pico-8 play session: no input (idle)

[t = 1 s] idle ~1s (no d-pad/buttons)
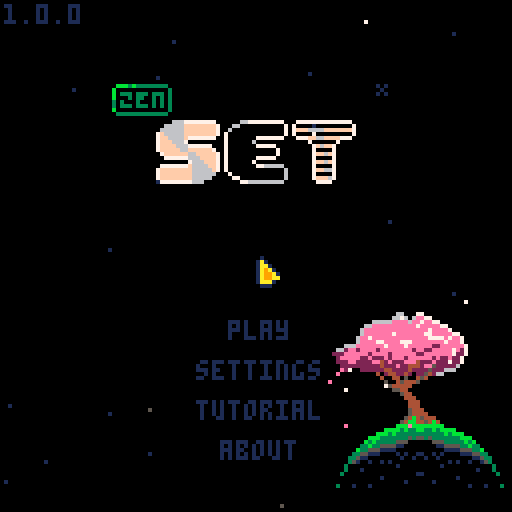
[t = 2 s] idle ~2s (no d-pad/buttons)
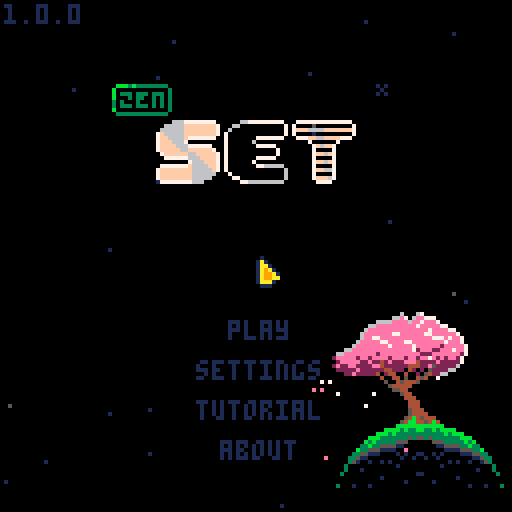
[t = 4 s] idle ~4s (no d-pad/buttons)
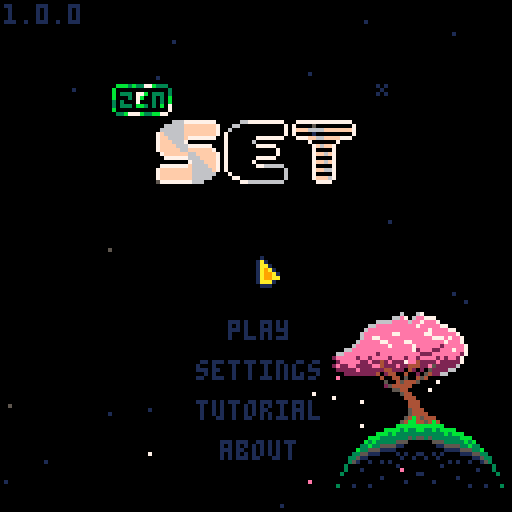
[t = 6 s] idle ~6s (no d-pad/buttons)
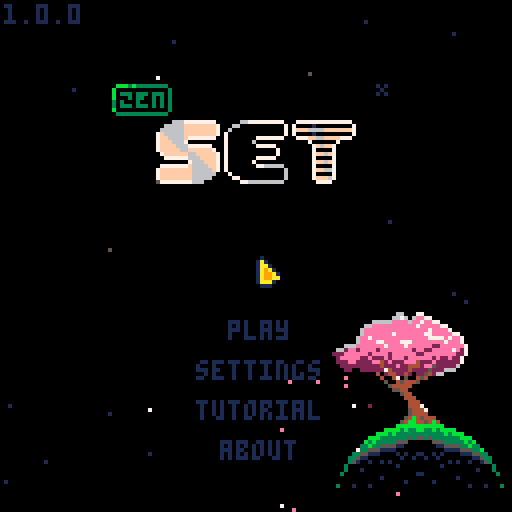
[t = 8 s] idle ~8s (no d-pad/buttons)
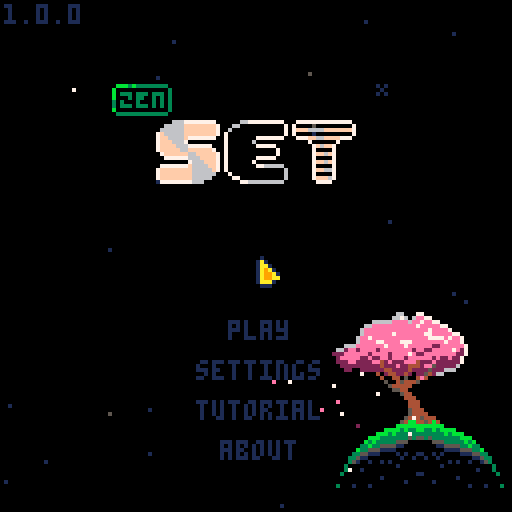

pico-8 cartridge
version 42
__lua__
-- set
-- 2026-02-10
-- same as 0.0.0
-- happy birthday ryan
ver="1.0.0"

-- constants
card_w=29
card_h=17
card_f_tm=15

str_t_min=30
str_t_max=100
str_t_shn=20

c_pal_idx=1
c_pals={
	{8,11,13,2,3,5},
	{8,9,10},
	{1,5,6}
}

mode="title"
g_seed=-29

g_idx=0

allow_skip=false

-- settings
s_idx=nil
s_time=true
s_posb=true
s_aest=true

logo_t=0
uits,uitf=0,0
mx,my,lmx,lmy=-1,-1,-1,-1
is_m=false

tit_idx=0
tit_tm=-10
tit_l_tm=-1 -- load time

effs={}
leafs={}
stars={}


function _init()
	printh("===== start set =====")
	poke(0x5f2d,1)
	
	mx,my=stat(32),stat(33)
	lmx,lmy=mx,my
	
	init_stars()
	music(0)
	
	//testing
	--[[
	init_game()
	for i=1,27 do
	add(n_sets,{
			cards[rand(1,12)],
			cards[rand(1,12)],
			cards[rand(1,12)]
		})
	end
	init_garden()
	]]--
end

function _draw()
	cls()
	
	draw_bk()

	if logo_t<90 then
		draw_logo()
		return
	end
	
	if mode=="title" then
		draw_title()
	elseif mode=="game" then
		draw_game()
		draw_effs()
	elseif mode=="tutorial" then
		draw_tut()
	elseif mode=="about" then
		draw_about()
	elseif mode=="garden" then
		draw_garden()
	end
	
	if(is_m)draw_mouse()
end

function _update()
	uits=(uits+0.1)%30
	uitf=(uitf+0.2)%30
	
	update_bk()
	
	if logo_t<90 then
		logo_t+=1
		if btnp(❎) then
			if logo_t<30 then
				logo_t=30
			elseif logo_t<75 then
				logo_t=75
			end
		end
		return
	end
	
	mx,my=stat(32),stat(33)
	if lmx!=mx or lmy!=my then
		is_m=true
	elseif btn()>0 then
		is_m=false
		uitr()
	end
	lmx,lmy=mx,my
	
	if btnp(⬅️) or
				btnp(➡️) or
				btnp(⬆️) or
				btnp(⬇️) then
		sfx(3,-1,0,8)
	end
	
	if s_idx!=nil then
		update_settings()
	elseif mode=="title" then
		update_title()
	elseif mode=="game" then
		update_game()
		update_effs()
	elseif mode=="tutorial" then
		update_tut()
	elseif mode=="about" then
		update_ab()
	elseif mode=="garden" then
		update_garden()
	end
end

function draw_logo()
	//line(64,0,64,127,1)
	if logo_t>15 and logo_t<75 then
		spr(120,32,60,8,1)
	end
	
	//sspr(
	//	64,56,
	//	mid(0,logo_t-30,64),8,
	//	32,60)
end

function draw_mouse()
	spr(3,mx,my)
end

function init_title()
	if mode=="game" then //or 
				//mode=="garden" then
		music(0)
	end
	mode="title"
	s_idx=nil
	tit_l_tm=-1
	g_idx=0
end

function draw_title()
	print(ver,1,1,1)
	//line(64,0,64,127,1)
	//line(54,0,54,127,1)
	//line(74,0,74,127,1)
	spr(64+max(flr(tit_tm),0)*2,
		28,21,
		2,1)
	//spr(90,40,40,6,2)
	for i=0,2 do
		spr(
			84+i*2,
			40+i*16+(i-1)*1,
			30,
			2,2)
	end
	
	if s_idx!=nil then
		draw_settings()
	else
		if tit_l_tm==-1 or 
					flr(uits)%2==0 then
		t2(
			"play",
			57,80,
			tit_idx==0 and 15 or 1,0)
		end
		if tit_l_tm==-1 then
			t2(
				"settings",
				49,90,
				tit_idx==1 and 15 or 1,0)
			t2(
				"tutorial",
				49,100,
				tit_idx==2 and 15 or 1,0)
			t2(
				"about",
				55,110,
				tit_idx==3 and 15 or 1,0)
			if not is_m then
				dhand(
					1,
					38+uits%2,
					79+tit_idx*10
				)
			end
		end
	end
end

function update_title()
	if tit_l_tm>0 then
		tit_l_tm-=1
		if(tit_l_tm==0)init_game()
		return
	end
	
	tut_idx=0
	
	if tit_tm<7 then
		tit_tm+=0.4
	else
		tit_tm=rand(30,90)*-1
	end
	
	if btnp() then
		tit_idx=max(tit_idx,0)
	end
	
	if btnp(⬇️) then
		tit_idx=min(tit_idx+1,3)
	elseif btnp(⬆️) then
		tit_idx=max(tit_idx-1,0)
	end
	
	-- mouse hover
	if is_m then
		tit_idx=-1
		if pt_m(57,80,16,5)then
			tit_idx=0
		elseif pt_m(49,90,32,5)then
			tit_idx=1
		elseif pt_m(49,100,32,5)then
			tit_idx=2
		elseif pt_m(55,110,19,5)then
			tit_idx=3
		end
	end
	
	if click() and tit_idx>=0 then
		if tit_idx==0 then
			sfx(24)
			music(-1)
		else
			sfx(3,-1,8,8)
		end
		if(tit_idx==0)tit_l_tm=45
		if(tit_idx==1)s_idx=1
		if(tit_idx==2)mode="tutorial"
		if(tit_idx==3)mode="about"
	end
end

function draw_settings()
	if mode=="game" then
		t2(
			"go back",
			51,40,
			s_idx==-1 and 15 or 1,0)

		t2(
			"get hint",
			49,50,
			s_idx==0 and 15 or 1,0)
		
		--[[
		if not p_over then
			t2(
				"end game",
				49,50,
				s_idx==0 and 15 or 1,0)
		end
		]]--
	end
		
	t2(
		"show time",
		25,70,
		s_idx==1 and 15 or 1,0)
	t2(
		s_time and "yes" or "no",
		90,70, 
		s_time and 11 or 3,0)
		
	t2(
		"show possible\n         sets",
		9,80,
		s_idx==2 and 15 or 1,0)
	t2(
		s_posb and "yes" or "no",
		90,80, 
		s_posb and 11 or 3,0)
		
	t2(
		"card style",
		21,95,
		s_idx==3 and 15 or 1,0)
	t2(
		s_aest and "pretty" or "norm",
		90,95, 
		s_aest and 11 or 3,0)
		
	t2(
		"return to title",
		35,107,
		s_idx==4 and 15 or 1,0)
	
	if not is_m then
		local hx,hy=39,39
		//if(s_idx==-1)hx,hy=39,39
		if(s_idx==0)hx,hy=39,49
		//if(s_idx==1)hx,hy=15,59
		if(s_idx==1)hx,hy=15,69
		if(s_idx==2)hx,hy=-1,79
		if(s_idx==3)hx,hy=11,94
		if(s_idx==4)hx,hy=25,106
		dhand(1,hx+uits%2,hy)
	end
end

function update_settings()
	if btnp() then
		s_idx=max(
			s_idx,
			mode=="game" and -1 or 1
		)
	end
	if btnp(⬇️) then
		s_idx=min(s_idx+1,4)
		if p_over and s_idx==0 then
			s_idx=1
		end
	elseif btnp(⬆️) then
		s_idx=max(
			s_idx-1,
			mode=="game" and -1 or 1
		)
		if p_over and s_idx==0 then
			s_idx=-1
		end
	end
	
	-- mouse hover
	if is_m then
		s_idx=-3
		if mode=="game" then
			if pt_m(49,40,32,5)then
				s_idx=-1
			elseif pt_m(49,50,32,5) then
				s_idx=0
			end
		end
		if pt_m(22,70,80,5)then
			s_idx=1
		elseif pt_m(10,80,96,11)then
			s_idx=2
		elseif pt_m(21,95,91,5)then
			s_idx=3
		elseif pt_m(35,107,60,5)then
			s_idx=4
		end
	end
	
	if click() and s_idx>=-2 then
		sfx(3,-1,16,8)
		if s_idx==-1 then
			s_idx=nil	
		elseif s_idx==0 then
			s_idx=nil
			check_cards(true)
		elseif s_idx==1 then
			s_time=not s_time
		elseif s_idx==2 then
			s_posb=not s_posb
		elseif s_idx==3 then 
				s_aest=not s_aest
		elseif s_idx==4 then
			init_title()
		end
	end
end

function draw_tut()
	//rect(0,0,127,127,1)
	if tut_idx<2 then
		local d=d_tut[tut_idx+1]
		for i=0,#d-1 do
			t2(d[i+1],1,i*6+1,13,0)
		end
		
		t2(
			"next page",
			35,122,
			1,0)
	elseif tut_idx==2 then
		t2("valid set examples",18,10,13,0)
		draw_tut_cards(1)
		t2(
			"next page",
			35,122,
			1,0)
	else
		t2("invalid set examples",18,10,13,0)
		draw_tut_cards(4)
		t2(
			"return to title",
			35,122,
			1,0)
	end
		
	if not is_m then
		dhand(1,25+uits%2,121)
	end
end

function draw_tut_cards(s)
	for j=0,2 do
		local r=tut_d[j+s]
		for i=0,#r-1 do
			local d=tut_d[j+s][i+1]
			local c=get_card(d)
			c.x=i*card_w+i*3+18
			c.y=j*card_h+j*15+20
			draw_card(c)
		end
	end
end

function update_tut()
	if click() then
		sfx(3,-1,8,8)
		if tut_idx<3 then
			tut_idx+=1
		else
			mode="title"
		end
	end
end

function draw_about()
	t2(
		"return to title",
		35,122,
		1,0)
	if not is_m then
		dhand(1,25+uits%2,121)
	end
	
	for i=0,#d_ab-1 do
		t2(d_ab[i+1],1,i*6+1,13,0)
	end
end

function update_ab()
	if click() then
		sfx(3,-1,8,8)
		mode="title"
	end
end
-->8
-- game

function init_game()
	music(16)
	for e in all(effs)do
		del(effs,e)
	end
	for d in all(deck)do
		del(deck,d)
	end
	for c in all(cards)do
		del(cards,c)
	end
	for s in all(n_sets)do
		del(n_sets,s)
		del(n_sets,s)
	end

	mode="game"
	game_st_tm=time()
	game_tm=game_st_tm
	
	g_idx=0 -- game idx
	r_idx=0 -- garden idx
	cards={}
	deck={}
	hint_sets={} -- hints
	//n_set=0	-- num sets made
	n_sets={}
	n_sel=0 -- num selected
	card_off_y=30
	
	sh_tm=0 -- shake time
	n_av_set=0 -- available sets
	p_over=false
	p_over_t=60
	
	local id=1
	for n=1,3 do
	for s in all({5,6,7}) do
	for f in all({0,1,2}) do
	for c in all({1,2,3}) do
		add(deck,{
			n=n,s=s,f=f,c=c,
			id=id
		})
		id+=1
	end end end end
	
	for i=0,11 do
		add(cards,get_deck_card(i*5))
		add_f_card(
			5,5,
			(i%4)*card_w+(i%4)*3+card_w/2,
			flr(i/4)*card_h+card_off_y,
			i*5,
			32
		)
	end
	
	move_cards()
	check_cards(false)
end

function draw_game()
	//rect(0,0,127,127,1)
	
	-- deck
	local dw=#deck>0 and 12 or 20
	if(g_idx==0)pal(7,15)
	rect(
		3,3,
		3+dw,#cards==21 and 9 or 11,
		7
	)
	rectfill(1,1,1+dw,9,0)
	rect(1,1,1+dw,9,7)
	if #deck>0 then
		print(#deck,4,3,7)
	else
		print("fin?",4,3,7)
	end
	pal()
	
	-- settings gear
	spr(
		s_idx!=nil and 18 or 
		g_idx==1 and 17 or 16,
		100,2
	)
	
	-- complete sets
	if(g_idx==2)pal(7,15)
	rect(
		114,3,
		126,#cards==21 and 9 or 11,
		7
	)
	rectfill(112,1,124,9,0)
	rect(112,1,124,9,7)
	print(#n_sets,115,3,7)
	pal()

	-- time	
	if s_time then
		local ts=ftime(game_tm)
		print(ts,64-(#ts*4)/2,3)
	end
	
	if not p_over then
		if s_posb and #cards<21 then
			t2(
				"possible sets:"..n_av_set,
				1,card_off_y-7,1,0)
		end
	
		if s_idx==nil then
			for n=0,#cards-1 do
				local i=n%4
				local j=flr(n/4)
				draw_card(cards[n+1])
			end
		end
	end
	
	if s_idx!=nil then
		draw_settings()
	end
	
	
	if #cards<21 then
		if is_m then
			print(
				"mouse:move         mouse:toggle",
				1,122,
				1
			) 
		else
		print(
			"⬆️⬇️⬅️➡️:move         ❎:toggle",
			1,122,
			1
		) 
		end
	end
	
	if not is_m then
		local hx,hy=5,10
		if g_idx==1 then
			hx,hy=102,10
		elseif g_idx==2 then
			hx,hy=112,10
		elseif g_idx>2 then
			local i=(g_idx-3)%4
			local j=flr((g_idx-3)/4)
			hx=i*card_w+i*3+14
			hy=j*card_h+j*3+card_off_y+card_h-1
		end

		if s_idx==nil then
			dhand(2,hx,hy+uits%2)
		end
	end
	
	if p_over and #effs==0 and
				s_idx==nil then
		if #n_sets==27 or 
					(#deck==0 and n_av_set==0) then
			t2("you win",51,60,1,0)
		else
			t2("game over",47,60,1,0)
		end
	end
end

function draw_card(c)
	if c=="dead" or c.t>0 then
		return
	end
	
	local cx=c.x+flr(c.sh_tm/2)%2
	local cy=c.y
	
	if c.ht_tm>0 and 
				flr(c.ht_tm/8)%2==0 then
		rectfill(
			cx,cy,
			cx+card_w,cy+card_h,
			7
		)
		return
	end
	
	if c.idx==g_idx-3 then
		rectfill(
			cx,cy,
			cx+card_w,cy+card_h,
			1
		)
	end
	
	rect(
		cx,cy,
		cx+card_w,cy+card_h,
		7
	)
	
	local cp=c_pals[c_pal_idx]	
	pal(15,c.idx==g_idx-3 and 1 or 0)
	for i=0,c.n-1 do
		local ccx=cx+card_w/2-3-(c.n-1)*4.5+i*9
		local ccy=cy+1
		local ccs=c.s+3*c.f
		if(s_aest)ccs+=32
		
		-- outline
		pal(6,c.idx==g_idx-3 and 1 or 0)
		pal(7,c.idx==g_idx-3 and 1 or 0)
		
		ospr(ccs,ccx,ccy,1,2)
		
		--card sprite
		pal(7,cp[c.c])
		pal(6,cp[c.c+3])
		spr(
			ccs,
			ccx,ccy,
			1,2)
	end
	pal()
	
	if c.sel then
		local o=flr(uitf)%3-1
		spr(14,cx-o,cy-o)
		spr(15,cx+card_w-7+o,cy-o)
		spr(30,cx-o,cy+card_h-7+o)
		spr(31,
			cx+card_w-7+o,
			cy+card_h-7+o)
	end
end

function update_game()
	if not p_over then
		game_tm=time()-game_st_tm
	else
		goto after_auto
	end
	
	-- update cards
	for c in all(cards)do
		if c!="dead" then
			if(c.sh_tm>0)c.sh_tm-=1
			if(c.ht_tm>0)c.ht_tm-=1
			if c.t>0 then
				c.t-=1
				if c.t==1 then
					sfx(3,-1,0+rand(0,2)*8,8)
				end
			end
		end
	end
	
	auto_clk=false
	if allow_skip and btn(🅾️) then
		update_auto()
		goto after_auto
	end
	
	--button inputs
	if btnp(➡️) then
		g_idx=min(g_idx+1,#cards-1+3)
	elseif btnp(⬅️) then
		g_idx=max(g_idx-1,0)
	elseif btnp(⬇️) then
		if g_idx==0 then
			g_idx=3
		elseif g_idx<3 then
			g_idx=5
		elseif g_idx<#cards-1 then
			g_idx=min(g_idx+4,#cards+3)
		end
	elseif btnp(⬆️) then
		g_idx=max(g_idx-4,0)
	end
	
	-- mouse hovering
	if is_m then
		g_idx=-1
		if pt_m(1,1,20,9) then
			g_idx=0
		elseif pt_m(97,1,8,8) then
			g_idx=1
		elseif pt_m(112,1,120,9) then
			g_idx=2
		end
		
		for i=1,#cards do
			local c=cards[i]
			//c.h=false
			if c.t==0 and
						c!="dead" and
						pt_m(c.x,c.y,
											card_w,card_h) then
				g_idx=c.idx+3
			end
		end
	end
	
	::after_auto::
	
	if p_over then
		g_idx=2
		//g_idx=min(g_idx,1)
		//g_idx=min(g_idx,2)
		if p_over_t==60 then
			-- consider a delay
			-- before this runs
			if #n_sets==27 or 
					(#deck==0 and n_av_set==0) then
				sfx(5)
				music(-1)
			else
				sfx(6)
				music(-1)
			end
		elseif p_over_t==0 then
			init_garden()
			music(0)
		end
		p_over_t-=1
		return
	end
	
	-- click deck
	if g_idx==0 and click() then
		if #deck==0 then
			p_over=true
		elseif #effs==0 and 
									#cards<21 then
			for i=0,2 do
				add(cards,get_deck_card(i*5))
					add_f_card(
					5,5,
					(i%4)*card_w+(i%4)*3+card_w/2,
					4*card_h+card_off_y,
					i*5,
					32
				)
			end
			move_cards()
			check_cards(false)
			sfx(3,-1,8,8)
		end
	end
	
	-- click settings
	if g_idx==1 and click() then
		//printh("clicked set todo")
		s_idx=-1
		sfx(3,-1,16,8)
	end
	
	-- click set
	if g_idx==2 and click() then
		printh("clicked set todo")
		init_garden()
	end
	
	-- click cards
	local can_check=false
	local c=cards[g_idx-2]
	if g_idx>2 and c!=nil and
				c!="dead" and c.t==0 and 
				click() then
		if c.sel then
			c.sel=false
			n_sel-=1
			sfx(3,-1,16,8)
		elseif n_sel<3 then
			can_check=true
			c.sel=true
			n_sel+=1
			if(n_sel<3)sfx(3,-1,8,8)
		end
	end
	
	if n_sel==3 and can_check then
		check_sel()
		g_idx=min(g_idx,#cards+2)
		if #n_sets==27 or 
					(#deck==0 and
						n_av_set==0) then
			p_over=true
		end
	end
end

function get_card(c)
	return {
		n=c.n,
		s=c.s,
		f=c.f,
		c=c.c,
		id=c.id,
		idx=-1,
		sel=false,
		sh_tm=0,
		ht_tm=0,
		t=0
	}
end

function get_deck_card(toff)
	local i=rand(1,#deck)
	local dc=deck[i]
	deli(deck,i)
	
	local c=get_card(dc)
	c.t=card_f_tm+toff
	return c
end

function move_cards()
	card_off_y=30
	if #cards==18 then
		card_off_y=20
	elseif #cards==21 then
		card_off_y=10
	end
	
	for n=0,#cards-1 do
		local c=cards[n+1]
		if c!="dead" then
			local i=n%4
			local j=flr(n/4)
			c.x=i*card_w+i*3+1
			c.y=j*card_h+j*3+card_off_y
			c.idx=n
		end
	end
end

function check_sel()
	printh("checking selection")
	local sel={}
	for i=1,#cards do
		if cards[i].sel then
			add(sel,i)
			cards[i].sel=false
		end
	end

	local is_set=check_set(
		cards[sel[1]],
		cards[sel[2]],
		cards[sel[3]]
	)
	
	if is_set then
		add(n_sets,{
			cards[sel[1]],
			cards[sel[2]],
			cards[sel[3]]
		})
		
		for i=#sel,1,-1 do
			local c=cards[sel[i]]
			add_f_card(
				c.x,c.y,
				122,
				5,
				0,
				48
			)
		end
	
		if #cards>12 then
			for i=#sel,1,-1 do
				deli(cards,sel[i])
			end
		else 
			for i=#sel,1,-1 do
				if #deck>0 then
					add_f_card(
						5,5,
						cards[sel[i]].x,
						cards[sel[i]].y,
						i*5,
						32
					)
					cards[sel[i]]=get_deck_card(i*5)
				else
					cards[sel[i]]="dead"
				end
			end
		end
		
		//n_set+=1
		move_cards()
		check_cards(false)
		sfx(4)
	else
		sh_tm=20
		for i=#sel,1,-1 do
			cards[sel[i]].sel=false
			cards[sel[i]].sh_tm=20
		end
		sfx(6)
	end
	
	n_sel=0
end

function check_set(c1,c2,c3)
	if c1=="dead" or
				c2=="dead" or
				c3=="dead" then
		return false
	end
	
	local is_set=true
	for k in all({"n","s","f","c"})do
		//loga({"checking key",k})
		//loga({" ",c1[k],c2[k],c3[k]})
		if c1[k]!=c2[k] and
					c1[k]!=c3[k] and
					c2[k]!=c3[k] then
			//loga({"  all diff for",k})
		elseif c1[k]==c2[k] and
									c2[k]==c3[k] then
			//loga({"  all same for",k})
		else
			//loga({"  not vald for",k})
			return false
		end
	end
	
	return true
end


function check_cards(show)
	hint_sets={} --testing
	
	local g={}
	for i=1,#cards do
	for j=i+1,#cards do
	for k=j+1,#cards do 
		add(g,{i,j,k})
	end end end

	local n=0
	//local f={}
	for i in all(g) do
		//loga({i,unpack(g[i])})
		if check_set(
						cards[i[1]],
						cards[i[2]],
						cards[i[3]]
		) then
			n+=1
			add(hint_sets,{
				cards[i[1]],
				cards[i[2]],
				cards[i[3]]
			})
			
			//debugging
			loga({
				"  set",
				cards[i[1]].idx,
				cards[i[2]].idx,
				cards[i[3]].idx
			})
		end
	end
	n_av_set=n
	//loga({"checked all",n})
	
	if show then
		local i=rand(1,#hint_sets)
		local c=hint_sets[i][1]
		c.ht_tm=90
	end
	//loga({"nnnn",#g})
end

auto_t=0
auto_s=nil
auto_s_idx=0
auto_clk=false
function update_auto()
	//auto_clk=false
	if #effs>0 then
		return
	end
	
	if auto_t>0 then
		auto_t-=1
		return
	else
		auto_t=2
	end
	
	printh("==running auto==") 
	
	if auto_s==nil then
		if #hint_sets>0 then
			local i=rand(1,#hint_sets)
			auto_s=hint_sets[i]
			loga({"auto: use hint",i})
			//deli(hint_sets,i)
		else
			g_idx=0
			auto_clk=true
			loga({"auto: click deck"})
			return
		end
	end
	
	if auto_s_idx<3 then
		auto_s_idx+=1
		local c=auto_s[auto_s_idx]
		g_idx=c.idx+3
		auto_clk=true
		loga({"auto: sel",c.idx})
		
		if auto_s_idx==3 then
			auto_s=nil
			auto_s_idx=0
			loga({"auto: reset"})
		end
	end
end
-->8
-- effects

function draw_effs()
	for e in all(effs)do
		e.draw(e)
	end
end

function update_effs()
	for e in all(effs)do
		e.update(e)
	end
end

function add_f_card(x1,y1,x2,y2,toff,s)
	add(effs,{
		x1=x1,
		y1=y1,
		x2=x2,
		y2=y2,
		s=s,
		t=card_f_tm+toff,
		draw=draw_f_card,
		update=update_f_card
	})		
end

function draw_f_card(f)
	if f.t<=card_f_tm then
		local d=(card_f_tm-f.t)/card_f_tm
		
		//pal(7,(f.t%8)+8)
		spr(
			f.s+(f.t*0.5)%4,
			f.x1+(f.x2-f.x1)*d,
			f.y1+(f.y2-f.y1)*d
		)
		//pal()
	end
end

function update_f_card(f)
	f.t-=1
	if(f.t==0)del(effs,f)
end

l_cols={14,14,14,14,7,7,7,2}
function add_leaf()
	add(leafs,{
		x=rand(80,115),
		y=rand(88,95),
		dx=rnd(),
		dy=rnd(),
		c=l_cols[rand(1,#l_cols)],
		t=rand(60,300)
	})	
end

function draw_leaf(l)
	pset(l.x,l.y,l.c)
end

function update_leaf(l)
	l.x-=l.dx*0.5
	l.y+=l.dy*0.5
	l.t-=1
	
	if l.t==0 then
		del(leafs,l)
	end
end

bk_t=0
function draw_bk()
	//rect(0,0,127,127,1)
	draw_stars()
	
	if mode!="garden" then
		spr(
			flr(bk_t)==0 and 139 or 171,
			80,78,
			5,2
		)
		spr(137,94,90,2,2)
		spr(167,81,106,3,2)
		spr(167,105,106,3,2,true)
		//spr(128,81,106,3,3)
		//spr(128,105,106,3,3,true)
	
		for l in all(leafs)do
			draw_leaf(l)
		end
	end
end

function update_bk()
	update_stars()
	
	bk_t+=0.03
	if(bk_t>2)bk_t=0
	
	if rand(0,100)<20 then
		add_leaf()
	end
	
	for l in all(leafs)do
		update_leaf(l)
	end
end

function init_stars()
	for s in all(stars)do
		del(stars,s)
	end
	
	local ns=rand(20,30)
	for i=1,ns do
		local rx=rand(0,127)
		local ry=rand(0,127)
		add(stars,{
			x=rx,y=ry,
			s=rnd()<0.2 and 47 or nil,
			t=rand(str_t_min,str_t_max)
		})
	end
end

function draw_stars()
	for s in all(stars)do
		if s.t>str_t_shn then
			pal(7,1)
		elseif s.t<str_t_shn/2-4 or
									s.t>str_t_shn/2+4 then
			pal(7,5)
		end
		if s.s==nil then
			pset(s.x,s.y,7)
		else
			spr(47,s.x-1,s.y-1)
		end
		pal()
	end
end

function update_stars()
	for s in all(stars)do
		s.t-=1
		if s.t==str_t_shn and
					rnd()<0.5 then
			s.t=0
		end
		if s.t==0 then
			s.t=rand(str_t_min,str_t_max)
		end
	end
end
-->8
-- garden

function init_garden()
	mode="garden"
	r_idx=0
	l_r_idx=0
	if(#n_sets>0)r_idx=1
end

function draw_garden()
	//line(64,0,64,127,1)
	//line(0,64,127,64,1)
	//rect(0,0,127,127,1)
	
	t2(
		p_over and "return to title" or "go back",
		12,120,
		r_idx==0 and 15 or 1,0)
	if r_idx==0 then
		dhand(1,1+flr(uits)%2,119)
	end
	
	//rect(40,40,87,87,1)
	pal(15,0) --testing
	spr(128,40,40,3,3)
	spr(128,64,40,3,3,true)
	spr(131,40,64,3,3)
	spr(131,64,64,3,3,true)
	pal()
	
	for i=1,#n_sets do
		local a=i/-28+0.25
		pset(
			64+cos(a)*24,
			64+sin(a)*24,
			7
		)
		if i==r_idx then
			circ(
				64+cos(a)*24,
				64+sin(a)*24,
				flr(uits)%2==0 and 3 or 5,
				7)
		end
	end
	
	spr(181,59,32)
	if r_idx>0 then 
		srand(g_seed)
		draw_flower()
		srand(time())
		
		draw_dna()
	end
end

function draw_flower()	
	local flrx,flry=105,32
	
	pset(flrx,flry,7)
	
	//fillp(▒)
	rect(
		flrx-15,flry-23,
		flrx+15,flry+7,
		5
	)
	fillp()
	spr(135,flrx-8,flry)
	spr(135,flrx,flry,1,1,true)
	pal(15,0)
	spr(224,flrx-15,flry+7,4,1)
	pal()
	
	-- pedals and pistol
	local npd=rand(1,10)	--n pedls
	//local npd=rand(1,2)	--n pedls
	
	local pdl=rand(4,10)	--pdl l
	local pdt=rand(5,9)	--pdl thk
	local nps=rand(0,10)	--n pistl
	local psr=rand(1,4)		--pstl r
	local psc=rand(2,15)	--pstl c
	
	-- petal colors
	local pdcs={}
	local nc=1 -- n pet cols
	if npd<3 then
		nc=rand(2,pdt)
	elseif npd>3 then
		nc=rand(2,3)
	end
	for _=1,nc do
		add(pdcs,rand(2,15))
	end
	
	-- stems
	local stms={}
	local ns=rand(1,2) --n stem
	if npd<3 and rnd()>0.5 then
		ns+=rand(1,2)
	end
	for _=1,ns do
		add(stms,{
			sh=rand(10,20), --stem h
			nw=rand(0,5),			--n wave
			ww=rand(0,5),			--wave w
			sb=rand(-10,10) --stm bnd
		})
	end
	
	if g_seed != l_g_seed then
		loga({
			"\ncreating flower:",
			g_seed
		})
		loga({" num pedals ", npd})
		loga({" pedal lengt", pdl})
		loga({" pedal thick", pdt})
		loga({" pedal cols", pdc1})
		for i=1,#pdcs do
			loga({"  ",pdcs[i]})
		end
		loga({" num pistol ", nps})
		loga({" pistol rad ", psr})
		loga({" pistol colr", psc})
		loga({" num stems  ", ns})
		for i=1,#stms do
			local s=stms[i]
			loga({"  stem       ", i})
			loga({"   stem height", s.sh})
			loga({"   num waves  ", s.nw})
			loga({"   waves width", s.ww})
			loga({"   stem bend  ", s.sb})
		end
	end
	
	for si=1,#stms do
		local s=stms[si]
		local sh=s.sh
		local nw=s.nw
		local ww=s.ww
		local sb=s.sb
		
		local px=flrx+cos(1/4)*sb-sb
		local py=flry-sh
		
		-- stem
		for i=1,sh do
			s1,b1=stem_pt(i-1,sh,nw,ww,sb)
			s2,b2=stem_pt(i,sh,nw,ww,sb)
			line(
				flrx+s1+b1,flry-i-1,
				flrx+s2+b2,flry-i,
				si<=#stms/2 and 3 or 11)
		end
	
		if npd>2 then
			-- petals
			for j=0,pdl do // length
			for i=1,npd do	// num
				for k=0,pdt do	//thick
					local ii=i/npd+k*0.01
					pset(
						px+cos(ii%1)*j,
						py+sin(ii%1)*j,
						agw(pdcs,i)
					)
				end
			end end
		else
			-- berries
			for i=0,pdl do // num ber		
				local ry=rand(-2,2)
				local rx=rand(-2,2)
				local tt=rand(pdt-npd,pdt)*0.25
				circfill(
					px+rx,py+ry,
					tt,
					agw(pdcs,i)
				)
			end
		end
	
		--pistil
		for i=1,nps do
			local a=rnd()
			local d=rnd()*psr
			local rx=cos(a)*d
			local ry=sin(a)*d
			pset(px+rx,py+ry,psc)
		end
	end
end

function stem_pt(i,sh,nw,ww,sb)			
	local s=sin(i/(sh/nw))*ww
	local b=cos((i/sh)/4)*sb-sb
	return s,b
end

function draw_dna()
	local dnax,dnay=105,105
	
	rect(
		dnax-15,dnay-14,
		dnax+15,dnay+17,
		5
	)
	pal(15,0)
	spr(240,dnax-15,dnay-21,4,1)
	pal()
	local cs=n_sets[r_idx]
	for j=0,#cs-1 do
		draw_mini_card(
			cs[j+1],
			dnax-14,dnay+j*9-12)
	end
end

function draw_mini_card(c,x,y)
	local cp=c_pals[c_pal_idx]
	pal(15,0)
	for i=0,c.n-1 do
		local ccx=x+card_w/2-3-(c.n-1)*4.5+i*9
		local ccy=y+1
		local ccs=(c.s+187)+3*c.f
		
		--card sprite
		pal(7,cp[c.c])
		spr(
			ccs,
			ccx,ccy,
			1,1)
	end
	pal()
end

l_g_seed=nil
function update_garden()
	if is_m then
		if pt_m(12,120,60,5)then
			r_idx=0
		else
			for i=1,#n_sets do
				local a=i/-28+0.25
				local x=64+cos(a)*24
				local y=64+sin(a)*24
				if pt_m(x-4,y-4,8,8)then
					r_idx=i
				end
			end
		end
	end
	if click() then
		if r_idx==0 then 
			if p_over then
				init_title()
			else
				mode="game"
			end
		end
	end
	
	if l_g_seed!=g_seed then
		l_g_seed=g_seed
	end
	
	if btnp(⬅️) or btnp(⬆️) then
		r_idx=max(r_idx-1,0)
		if r_idx>0 then
			//calc_seed(r_idx)
		end
	elseif #n_sets>0 and
								(btnp(➡️) or 
								btnp(⬇️)) then
		r_idx=min(r_idx+1,#n_sets)
		//calc_seed(r_idx)
	end
	
	//if(btnp(⬅️))g_seed-=1
	//if(btnp(➡️))g_seed+=1
	if r_idx>0 and 
				r_idx!=l_r_idx then
		calc_seed(r_idx)		
	end
	l_r_idx=r_idx
end

function calc_seed(i)
	loga({"calc seed for idx",i})
	local s=n_sets[i]
	
	for c in all(s) do
		loga({c.id, dtb2(c.id)})
		loga({c.n,c.s})
	end
	
	local sd=(s[1].id<<8)+s[2].id
	sd=sd+(s[3].id>>8)
	loga({"seed",sd,dtb2(sd)})
	g_seed=sd
end

function dtb2(num)
	local n1=num
	local n2=num
 local bin=""
	
	n2<<=1
	for i=1,16 do
  bin=n2 %2\1 ..bin
  n2<<=1
  if i%4==0 and i<32 then
   bin=" "..bin
  end
	end
	
	for i=1,16 do
  bin=n1 %2\1 ..bin
  n1>>>=1
  if i%4==0 and i<32 then
   bin=" "..bin
  end
	end
 
 return bin
end
-->8
-- helpers

l_click=false
function click()
	if auto_clk and not p_over then
		return true
	end
	
	if(btnp(❎))return true
	if stat(34)>0 then
		if not l_click then
			l_click=true
			return true
		end
	else
		l_click=false
	end
	return false
end

function uitr()
	_uits,_uitf=0,0
end

function pt_bb(ax,ay,aw,ah,px,py)
	return px>=ax and px<=ax+aw and
								py>=ay and py<=ay+ah
end

function pt_m(ax,ay,aw,ah)
	return pt_bb(ax,ay,aw,ah,mx,my)
end

function rand(bot,top)
	return flr(rnd((top+1)-bot))+bot
end

function ftime(t)
	if type(t)!="number" then
		return t
	end
	local mins=flr(t/60)
	local s=""
	if mins<1 then
		s=s.."00:"
	elseif mins<10 then
		s=s.."0"..mins..":" 
	else
		s=s..mins..":"
	end
	local sec=flr(t%60)
	if sec<10 then 
		s=s.."0"..sec
	else
		s=s..sec
	end
	return s//sub(s,1,4)
end

function ospr(s,x,y,w,h,fh,fv)
	w=w and w or 1
	h=w and h or 1
	fh=fh and fh or false
	fv=fv and fv or false
	for j in all({-1,1})do
	for i in all({-1,1})do
		spr(s,x+i,y+j,w,h,fh,hv)
	end end
end

function dhand(s,x,y)
	pal(7,0)
	pal(6,0)
	ospr(s,x,y)
	pal()
	spr(s,x,y)
end

function t2(s,x,y,c1,c2)
	for j in all({-1,1})do
		print(s,x,y+j,c2)
	end
	for i in all({-1,1})do
		print(s,x+i,y,c2)
	end
	print(s,x,y,c1)
end

-- array get wrap
function agw(a,i)
	return a[(i-1)%#a+1]
end

function loga(arr)
	printh(a_to_s(arr))
end

function a_to_s(arr)
	local s=arr[1]
	for i=2,#arr do
		s=s.." "..tostr(arr[i])
	end
	return s
end
-->8
-- data
d_tut={
{
"the goal of 'set' is to identify",
"groups of 3 cards, called a",
"'set'.",
"",
"each card has four features:",
"-color: red, green, or purple",
"-shade: open, solid, or stripe", 
"-symbol: pill, diamond, or",
"         squiggle",
"-number of symbols: 1, 2, or 3",
"",
"a set is valid if each feature",
"for each card is all the same,",
"or all different.",
"",
},
{
"12 cards are dealt at the start.",
"you can select the deck icon to",
"deal 3 more cards if you need.",
"",
"you can win in two ways:",
"",
"1) find all 27 sets.",
"",
"2) once all cards have been", 
"   dealt and you believe no more",
"   sets are possible, click the",
"   'fin' icon.",
}}

d_ab={
"zen set is a single player",
"interpretation of the card game",
"'set'.",
"",
"it is meant to be a relaxing",
"experience, and to help hone",
"your skills at 'set'.",
"",
"'set' was designed by marsha",
"falco in 1974 and published by",
"set enterprises in 1991.",
"zen set is not affiliated with",
"set enterprises, inc. or the",
"'set' card game. please consider",
"buying the physical 'set'",
"card game."
}

tut_d={
	// valid sets
	{
		{n=1,s=5,f=0,c=1},
		{n=1,s=5,f=1,c=1},
		{n=1,s=5,f=2,c=1},
	},
	{
		{n=1,s=6,f=0,c=2},
		{n=2,s=6,f=0,c=3},
		{n=3,s=6,f=0,c=1},
	},
	{
		{n=3,s=7,f=1,c=1},
		{n=1,s=5,f=2,c=2},
		{n=2,s=6,f=0,c=3},
	},
	// invalid sents
	{
		{n=3,s=7,f=1,c=2},
		{n=2,s=7,f=2,c=2},
		{n=1,s=7,f=1,c=2},
	},
	{
		{n=1,s=5,f=0,c=2},
		{n=1,s=6,f=0,c=3},
		{n=1,s=6,f=0,c=1},
	},
	{
		{n=2,s=7,f=1,c=1},
		{n=1,s=5,f=2,c=1},
		{n=2,s=6,f=1,c=3},
	},
}
__gfx__
00000000077700000660000001000000a00000000000000000000000000000000000000000000000000000000000000000000000000000009999900000099999
0000000077667776076000001a100000aa0000000007700000770000007777000007700000770000007777000007700000770000007777009000000000000009
0070070077676666076760001aa10000a9a000000007700007777700077777700007700007ff770007ffff700007700007ff770007ffff709000000000000009
0007700077777700076767601a9a1000a99a0000007777000777777007777770007ff7000777777007777770007ff70007ffff7007ffff709000000000000009
0007700077766600767767671a99a100a999a00000777700007777707777777700777700007fff707ffffff7007ff700007fff707ffffff79000000000000009
0070070077777000766777771a99aa00a99aaa0007777770007777777777777707ffff70007777777777777707ffff70007ffff77ffffff70000000000000000
0000000077766000777777771aaa1000aaa0000007777770007777777777777707777770007ffff77ffffff707ffff70007ffff77ffffff70000000000000000
00000000077700000777777001110000a00000007777777707777777777777777ffffff707777777777777777ffffff707fffff77ffffff70000000000000000
00076000000af000000d10000000000000000000777777777777777077777777777777777fffff707ffffff77ffffff77fffff707ffffff70000000000000000
077666600aaffff00dd11110000000000000000007777770777777007777777707ffff70777777007777777707ffff707ffff7007ffffff70000000000000000
076666600afffff00d1111100000000000000000077777707777770077777777077777707ffff7007ffffff707ffff707ffff7007ffffff70000000000000000
76600666aff00fffd11001110000000000000000007777000777770077777777007ff7000777770077777777007ff70007fff7007ffffff79000000000000009
66600665fff00ff91110011500000000000000000077770007777770077777700077770007fff77007ffff70007ff70007ffff7007ffff709000000000000009
066666500fffff90011111500000000000000000000770000077777007777770000770000077777007777770000770000077ff7007ffff709000000000000009
066665500ffff9900111155000000000000000000007700000007700007777000007700000007700007777000007700000007700007777009000000000000009
00055000000990000005500000000000000000000000000000000000000000000000000000000000000000000000000000000000000000009999900000099999
07777770000070000000000000070000000000000000000000000000000000000000000000000000000000000000000000000000000000000000000070700000
07000070000707007777777700707000000000000007700000770000007777000007700000770000007777000007700000770000007777000000000007000000
07000070007000707000000707000700000000000007700007777700067777700007700007ff770006ffff700007700007ff770006ffff700000000070700000
0700007007000007700000077000007000000000006777000667777006777770006ff7000667777006777770006ff70006ffff7006ffff700000000000000000
070000707000007070000007070000070000000000667700006677707677777700667700006fff707ffffff7006ff700006fff707ffffff70000000000000000
070000700700070070000007007000700000000007667770007677777667777707ffff70007677777667777707ffff70007ffff77ffffff70000000000000000
070000700070700077777777000707000000000007667770007767777667777707667770007ffff77ffffff707ffff70007ffff77ffffff70000000000000000
07777770000700000000000000007000000000007776777707776777776677777ff6fff707776777776677777ffffff707fffff77ffffff70000000000000000
000e0000000e000e00700000e000e00000000000777767777776777077776677777767777fffff707ffffff77ffffff77fffff707ffffff70000000000000000
e00e0e00000e0e0007070e0000e0e0000000000007776670777677007777766707ffff70777677007777766707ffff707ffff7007ffffff70000000000000000
0e000007070000e0007000000e00007000000000077766707777670077777667077766707ffff7007ffffff707ffff707ffff7007ffffff70000000000000000
00020770700020000e0020070002000700000000007766000777660077777767007ff6000777660077777767007ff60007fff6007ffffff70000000000000000
0e002007070200000002077000002070000000000077760007777660077777600077760007fff66007ffff60007ff60007ffff6007ffff600000000000000000
00700000000070700e0000070707000000000000000770000077777007777760000770000077777007777760000770000077ff7007ffff600000000000000000
07070e000e0e0000e00e0e000000e0e0000000000007700000007700007777000007700000007700007777000007700000007700007777000000000000000000
0070000000e00070000e000007000e00000000000000000000000000000000000000000000000000000000000000000000000000000000000000000000000000
0bbb3b3333333300077b3bb3333333000bbb77b3333333000b7bbb33b77b33000bbb777b33bb77000bbb3b3377b333000bbb3b3333b777000bbb3b3333333300
b0000000000000307000000000000030b000000000000030b000000000000030b000000000000070b000000000000030b0000000000000b0b000000000000030
b0333033303330307033303330333030b077b0b33033303070b330b770b33030b0bb7033b077b070b0333077b0333030b0333033b077b0b0b0333033303330b0
b000303300303030b000303300303030b000b03300303030700030b700303030b00070330070b0b0b000307b003030b0b00030330070b030b000303300303070
3030003000303030b0300030003030303070003000303030b0b0007000303030b0b0003000b030b030300070003030b03030003000703030303000300030b070
30333033303030303033303330303030707b3033303030303033307bb0303030b0b7b03b70303030303330bb3030b07030333033b07030303033303330b0b070
b000000000000030b0000000000000307000000000000030b0000000000000307000000000000030b000000000000070b000000000000030b000000000000070
03333333333333000b333333333333000bbb33333333330003377bb3b333330007bb33b77b333300033b777b33bb77000333333377bb3300033333333bb77700
077777777777777777000000000000000000666777777770000066777777777007777777777777700000ddddddddddd00000bbbbbbbbbbb00888888888888880
700000000000000000700000000000000066666ffffffff70066000000000007700000000000000700dd22222222222d00bb00000000000b8000000000000008
707770666077706660700000000000000666666ffffffff706000000000000077fff6666fffffff70d2222222222222d0b0000000000000b8222222222222228
707070060070006060700000000000007f66666ffffffff770000000000000077000000000000007d22222222222222db00000000000000b8000000000000008
707770060070006060700000000000007ff6666f7777777070000000777777700777ff66ffff7770d2222222ddddddd0b0000000bbbbbbb00888222222228880
707000666077706660700000000000007fff66670000000070000006000000000000700000070000d222222d00000000b000000b000000000000800000080000
700000000000000000700000000000007ffff666777777007000000077777000000007f6ff700000d2222222dddddd00b0000000bbbbb0000000082222800000
077777777777777777000000000000007fffff66ffffff7070000000000007000000070000700000d2222222222222d0b000000000000b000000080000800000
0777777777777777777777777700000007ffffff66fffff77000000000000700000007ff6f7000000d2222222222222db000000000000b000000082222800000
7000000000000000000000000070000000777777666ffff77000000077777000000007000070000000dddddd2222222db0000000bbbbb0000000080000800000
70777066607770666070006660700000000000007666fff77000000700000000000007ff6f70000000000000d222222db000000b000000000000082222800000
7070000600707060007000660070000007777777f6666ff7700000007766666000000700007000000ddddddd2222222db0000000bbbbbbb00000080000800000
700070060070706060700060007000007ffffffff66666f77000000000000006000007ff66700000d22222222222222db00000000000000b0000082222800000
707770666070706660777066607000007ffffffff666666007000000000000060000070000700000d2222222222222d00b0000000000000b0000080000800000
700000000000000000000000007000007ffffffff66666000077000000000006000007fff6700000d22222222222dd0000bb00000000000b0000082222800000
077777777777777777777777770000000777777776660000000077666666666000000077770000000ddddddddddd00000000bbbbbbbbbbb00000008888000000
007777770077777007777770000000000000000000000000000000000000000000aaaaa000aaaaa000aaa0000aaaaa00aaaaaaaaaaaaaaaa00aaaaa00aaaaaa0
07000007070000077000000700000000000000000000000000000000000000000aaaaaaa0aaaaaaa00aaa0000aaaaaa0aaaaaaaaaaaaaaaa0aaaaaa0aaaaaaaa
7000777070007770700000070000000000000000000000000000000000000000aaa000aaaaa00aaa0aaaa0000aa00aaa000aaa000aa000000aa00aa0aaaaaaaa
7000000770000007077007700000000000000000000000000000000000000000aa000000aa0000aa0aaa0000aaa000aa00aaaa00aaaaaa00aaa00aa0aa0aa0aa
7000000770000007007007000000000000000000000000000000000000000000aa00aaaaaa0000aa0aaa0000aaa000aa00aaa000aaaaaa00aa000aaaaa0aa0aa
0777000770007770007007000000000000000000000000000000000000000000aaa000aaaaa00aaaaaaa0000aa000aaa0aaaa000aa00000aaaaaaaaaa00000aa
7000007007000007007007000000000000000000000000000000000000000000aaaaaaa0aaaaaaa0aaaaaaaaaaaaaaa00aaa0000aaaaaaaaa0000aaaa00000aa
77777700007777700007700000000000000000000000000000000000000000000aaaaa000aaaaa00aaaaaaaaaaaaa0000aaa0000aaaaaaaaa0000aaaa00000aa
0000000000000000000bbbbb1fffffffffffffffffffffff00000000000033330000000004000000004000000000000000000000000060006700000000000000
0000000000000000bbbbb33bffffffffffffffffffffffff000000000033353300000000040000004440005000000000000000000066e706ee77700000000000
0000000000000bbbbbb333331fffffffffffffffffffffff0000000003355555000000000044000040000500000000000000006666eeee6ee7eee70000000000
000000000000bb3b33335535ffffffffffffffffffffffff000000005550010100000000400440040000540000000000000066eeeeeeeeee7eeeee7700000000
0000000000bbb33355551111ffffffffffffffffffffffff0000000011010000000000000400440500454000000000000006eeeeeeeeeeeeeee7eeee77000000
000000000bb333551111ff1f01ffffffffffffffffffffff000000000000000000000000005004544450000000000000006eeeeeee77eeeeee77eeeeee700000
00000000333311111f1f1ff10fffffffffffffffffffffff000000000000000000000000000544444000000000000000006ee77eeeeeeeeeeeee777e7ee70000
0000000b31110000f1fff1ff01ffffffffffffffffffffff00000000000000000000000000005544000000000000000006eeeee77eeee77eeeeeeee7eee70000
000000331f1f1ffff1fff1ff00ffffffffffffffffffffff0000000000000000000000000000005440000000000000006eeeeeeee7eeeee7eeeeee2eeeee7000
00000331fff1ff1ffffffff1001fffffffffffffffffffff000000000000000000000000000000044400000000000066eeeeeeeeeeeeeee72eee22eee7ee7000
000031ff1f1ffff1fff1ffff00ff1fffffffffffffffffff0000000000000000000000000000000044400000000066eeeeeeee2eeeeeeeeee222eeeeeee27000
00003f1ffffff1fff1ffff1f0001ffffffffffffffffffff00000000000000000000000000000000444000000002eeeee2ee2eeee2eee2ee2eeee2e2ee270000
00031ff1f1ff1ff1ffffffff00001fffffffffffffffffff000000000000000000000000000000005444000000002eeeee22e2222e222eee22222e2222270000
0031f1ffffffffff1fff1ff10000ff1fffffffffffffffff00000000000000000000000000000000544440000002e22ee2222eee222e22e2e22ee22222600000
003f1fffffffff1fffffffff000001f1ffffffffffffffff000000000000000000000000000000054b454440000022222e222222222220220202222266000000
01fffff1ff1ffffffffff1ff0000001fffffffffffffffff00000000000000000000000000000054bb4454b40000002222222200220000002020226600000000
f11fffffffffffffffffffff00000001f1ffffffffffffff00000000000000000000000000bbbbbb000000000000000000000000000660007700000000000000
f1ffffffff1ffffff1ffffff000000001f1f1fffffffffff00000000000000000000000bbbb3b33b00000000000000000000000000667606ee77000000000000
fffffffffffffffffffff1ff0000000001fffff1ffffffff000000000000000000000bbb3b33333300000000000000000000066666eeee6ee7ee770000000000
1ffff1ffffffffffffffffff000000000011f1ff1fffffff0000000000000000000bbb3333333535000000000000000000066eeeeeeeeeee7eeeee7700000000
ffffffffffffffffffffffff00000000000011ffff1f1ff1000000000000000000b3b333335550000000000000000000006eeeeeeeeeeeeeeee7eeee70000000
ffffffff1fff1fffffffffff00000000000001111111f1ff0000000000000000033b3355551100000000000000000000006eeeeeee7eeeeeee77eeeee7700000
ffffffffffffffffffffffff0000000000000000111111110000000000000000b335551111000000000000000000000006ee7eeeeeeeeeeeeee7777e7ee70000
1ffff1ffffffffffffffffff00000000000000000001111100000000000000033551110000101001000000000000000006eeee77eeee777eeeeeeee7eee70000
0000000000000000000000000000000000000000000e77000000000000000033511000000001001000000000000000666eeeeeee7eeee7eeeeee22eeeeee7000
000000000000000000000000000000000000000000eeee7000000000000000351001001010000000000000000000662ee2eeee2eeeeeeee2ee22eeeee7e27000
000000000000000000000000000000000000000002eee7e70000000000000300000000000010000000000000000222eeeeee2eeee2eeeeee22eeeeeeee227000
0000000000000000000000000000000000000000222eeee7000000000000030001000000000000000000000000002eeeee22e222e2eee2eeeeee2e22e2270000
00000000000000000000000000000000000000000242042000000000000030000000000000000001000000000000222ee2222eee2e222eee2222e22222270000
00000000000000000000000000000000000000000004400000000000000000000000001000000000000000000000022222222222222e22e222ee222222600000
00000000000000000000000000000000000000000000540000000000000000000000000000001000000000000000002200222222222222222222222666000000
00000000000000000000000000000000000000000005444000000000000300010001000000000000000000000000000000000000220222202222266000000000
00070000007700000077700000070000007700000077700000070000007700000077700000000000000000000000000000000000000000000000000000000000
007f700007ff7700007f7000007f700007ff7700007f700000777000077777000077700000000000000000000000000000000000000000000000000000000000
007f7000007fff7007fff70000777000007777700777770000777000007777700777770000000000000000000000000000000000000000000000000000000000
07fff700007fff7007fff70007fff700007fff7007fff70007777700007777700777770000000000000000000000000000000000000000000000000000000000
07fff70007fff70007fff70007777700077777000777770007777700077777000777770000000000000000000000000000000000000000000000000000000000
007f700007fff70007fff700007f700007fff70007fff70000777000077777000777770000000000000000000000000000000000000000000000000000000000
007f70000077ff70007f700000777000007777700077700000777000007777700077700000000000000000000000000000000000000000000000000000000000
00070000000077000077700000070000000077000077700000070000000077000077700000000000000000000000000000000000000000000000000000000000
00000000000000000000000000000000000000000000000000000000000000000000000000000000000000000000000000000000000000000000000000000000
00000000000000000000000000000000000000000000000000000000000000000000000000000000000000000000000000000000000000000000000000000000
00000000000000000000000000000000000000000000000000000000000000000000000000000000000000000000000000000000000000000000000000000000
00000000000000000000000000000000000000000000000000000000000000000000000000000000000000000000000000000000000000000000000000000000
00000000000000000000000000000000000000000000000000000000000000000000000000000000000000000000000000000000000000000000000000000000
00000000000000000000000000000000000000000000000000000000000000000000000000000000000000000000000000000000000000000000000000000000
00000000000000000000000000000000000000000000000000000000000000000000000000000000000000000000000000000000000000000000000000000000
00000000000000000000000000000000000000000000000000000000000000000000000000000000000000000000000000000000000000000000000000000000
5f666f6fff666f6f6f666f66ffffff50000000000000000000000000000e0000000e000e00700000e000e0000000000000000000000000000000000000000000
50600060006060606060006060000500000000000000000000000000e00e0e00000e0e0007070e0000e0e0000000000000000000000000000000000000000000
506600600060606660660066000050000000000000000000000000000e000007070000e0007000000e0000700000000000000000000000000000000000000000
5060006660666066606660606005000000000000000000000000000000020770700020000e002007000200070000000000000000000000000000000000000000
500000000000000000000000005000000000000000000000000000000e0020070702000000020770000020700000000000000000000000000000000000000000
5555555555555555555555555500000000000000000000000000000000700000000070700e000007070700000000000000000000000000000000000000000000
0000000000000000000000000000000000000000000000000000000007070e000e0e0000e00e0e000000e0e00000000000000000000000000000000000000000
000000000000000000000000000000000000000000000000000000000070000000e00070000e000007000e000000000000000000000000000000000000000000
00000000000000000000000000000000000000000000000000000000000220000002200000ee2200000220000003300000000000000000000000000000000000
0000000000000000000000000000000000000000000000000000000000e772000e277e000e77e72000e772e00030030000000000000000000000000000000000
555555555555500000000000000000000000000000000000000000000ee772e0e7277ee00227e7200ee7727e0bb003b000000000000000000000000000000000
50000000000005000000000000000000000000000000000000000000277ff77ee77ff772277ff27e277ff77eb00b300b00000000000000000000000000000000
50660066600600500000000000000000000000000000000000000000277ff27e2eeff772277ff77e277ffee2b00bcc0b00000000000000000000000000000000
506060606060600500000000000000000000000000000000000000000227e720277272200ee772e0022727720bb020c000000000000000000000000000000000
506060606066600050000000000000000000000000000000000000000e77e72002277e0000e7720000e77220020020c000000000000000000000000000000000
5f66ff6f6f6f6ffff50000000000000000000000000000000000000000ee2200000ee00000022000000ee0000022cc0000000000000000000000000000000000
__map__
0000000000000000000000000000000000000000000000000000000000000000000000000000000000000000000000000000000000000000000000000000000000000000000000000000000000000000000000000000000000000000000000000000000000000000000000000000000000000000000000000000000000000000
0000000000009c00000000000000000000000000000000000000000000000000000000000000000000000000000000000000000000000000000000000000000000000000000000000000000000000000000000000000000000000000000000000000000000000000000000000000000000000000000000000000000000000000
00000000a0b100898a0000000000000000000000000000000000000000000000000000000000000000000000000000000000000000000000000000000000000000000000000000000000000000000000000000000000000000000000000000000000000000000000000000000000000000000000000000000000000000000000
a0a100a0a0a100999a0000000000000000000000000000000000000000000000000000000000000000000000000000000000000000000000000000000000000000000000000000000000000000000000000000000000000000000000000000000000000000000000000000000000000000000000000000000000000000000000
b0b0a1b0b0a10000000000000000000000000000000000000000000000000000000000000000000000000000000000000000000000000000000000000000000000000000000000000000000000000000000000000000000000000000000000000000000000000000000000000000000000000000000000000000000000000000
